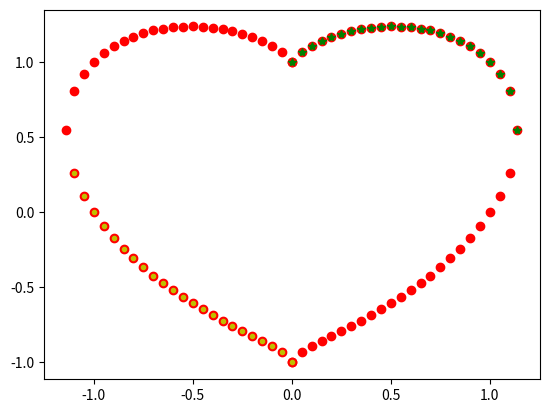

Generate this figure with matplotlib:
#!/anaconda/bin/python
import os,sys
import numpy as np
from math import sqrt
from math import pow
import matplotlib.pyplot as plt
'''
	given x, compute y by solving the equation:
		y^2 - (x^2)^(1/3)*y + (x^2 - 1) = 0
	
	deduced from:
		(x^2 + y^2 - 1)^3 = x^2*y^3
'''
def get_under_sqrt(x, a):
# first square, then 1/3 power, or the result may be complex number
# and the results is wrong
	b = -pow(x**2, 1/3.0)
	c = x**2 - 1
	return b**2 - 4*a*c, b

step = 0.05
yabove = []
ybelow = []
xlist = []
x = 0
# forward search
a = 1.0
u, b = get_under_sqrt(x, a)
while u > 0:
	xlist.append(x)
	yabove.append((-b + sqrt(u))/2/a)
	ybelow.append((-b - sqrt(u))/2/a)
	x0 = x
	x += step
	u, b = get_under_sqrt(x, a)
	while u < 0 and step > 1e-8:
		step *= 0.9
		x = x0 + step
		u, b = get_under_sqrt(x, a)
# delete too near points in yary
n = len(yabove) - 1
y = yabove[n]
while n >= 0 and np.abs(yabove[n] - y) < 0.05:
	y = yabove[n]
	n -= 1
half_xa = xlist[:(n+1)] + [xlist[-1]]
half_xb = xlist[:(n+1)]
half_ya = yabove[:(n+1)] + [yabove[-1]]
half_yb = ybelow[:(n+1)]
xary1 = np.array(half_xa + half_xb)
yary1 = np.array(half_ya + half_yb)
plt.plot(np.hstack((xary1, -xary1)), np.hstack((yary1, yary1)), 'ro')
plt.plot(half_xa, half_ya, 'g*')
plt.plot(-np.array(half_xb), half_yb, 'y.')
plt.savefig('myheart.png', format='png')
